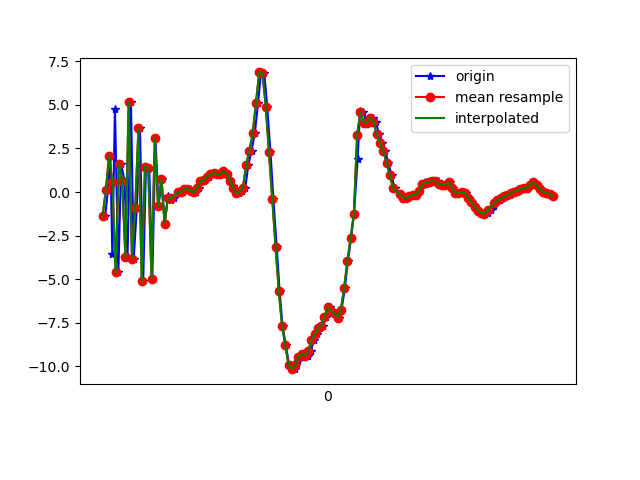

The data file committed next to this chart (first rows):
1617836562576, 532206129576342, -1.3864174, 0.13710785, 7.827018
1617836562593, 532206148807112, 0.106, 1.002, -7.663
1617836562608, 532206168037882, 2.089, 0.4571, 8.774
1617836562620, 532206187268652, -3.571, -0.3539, -5.892
1617836562636, 532206206499422, 4.76, 1.546, 4.486
1617836562657, 532206225730192, -4.605, -1.143, 3.144
1617836562674, 532206244960962, 1.638, 0.3071, -4.014
1617836562694, 532206264191732, 0.6539, -0.1883, 9.614
1617836562713, 532206283422502, -3.722, -1.474, -4.86
1617836562734, 532206302653272, 5.144, 0.5966, 2.407
1617836562751, 532206321884042, -3.818, -0.6657, 5.478
1617836562770, 532206341114812, -0.9032, 1.027, -8.008
1617836562789, 532206360345582, 3.666, 1.532, 6.058
1617836562809, 532206379576352, -5.094, 5.8078766E-4, -1.044
1617836562826, 532206398807122, 1.452, 1.559, -6.585
1617836562846, 532206418037892, 1.38, 0.4528, 7.047
1617836562865, 532206437268662, -4.982, -0.8108, -4.455
1617836562884, 532206456499432, 3.105, 0.8161, -3.485
1617836562903, 532206475730202, -0.8183, -0.8971, 7.924
1617836562922, 532206494960972, 0.732, -0.8504, 3.962
1617836562941, 532206514191742, -1.814, -0.8231, -1.298
1617836562961, 532206533422512, -0.2277, -0.7766, 0.1836
1617836562978, 532206552653282, -0.4371, -0.4106, -0.25
1617836562998, 532206571884052, -0.3401, -0.003061, -0.5853
1617836563024, 532206591114822, -0.07723, 0.2039, -0.867
1617836563036, 532206610345592, 0.03553, 0.4728, -1.005
1617836563055, 532206629576362, 0.02693, 0.8155, -1.158
1617836563074, 532206648807132, 0.1609, 0.8495, -1.186
1617836563093, 532206668037902, 0.1996, 0.7724, -1.075
1617836563113, 532206687268672, 0.06841, 0.443, -0.6745
1617836563131, 532206706499442, -0.009991, 0.29, -0.5376
1617836563150, 532206725730212, 0.2544, 0.4314, -0.8169
1617836563170, 532206744960982, 0.6243, 0.4189, -0.7525
1617836563189, 532206764191752, 0.681, 0.1212, -0.004443
1617836563210, 532206783422522, 0.8791, -0.06115, 0.3186
1617836563225, 532206802653292, 1.011, -0.05321, 0.5168
1617836563246, 532206821884062, 1.088, -0.03621, 0.4336
1617836563264, 532206841114832, 1.021, -0.1426, 0.6457
1617836563286, 532206860345602, 1.04, -0.4652, 1.267
1617836563303, 532206879576372, 1.206, -0.8058, 1.761
1617836563321, 532206898807142, 1.06, -1.286, 2.284
1617836563340, 532206918037912, 0.6423, -1.606, 2.366
1617836563361, 532206937268682, 0.362, -1.229, 2.224
1617836563379, 532206956499452, 0.1381, -0.9471, 2.111
1617836563398, 532206975730222, -0.08162, -0.152, 1.297
1617836563417, 532206994960992, 0.03693, 0.4096, 0.7304
1617836563435, 532207014191762, 0.2622, 0.4578, 0.858
1617836563453, 532207033422532, 1.537, 0.9225, 1.571
1617836563473, 532207052653302, 2.381, 0.987, 3.284
1617836563493, 532207071884072, 3.386, 0.6962, 5.757
1617836563513, 532207091114842, 5.106, 0.4761, 8.517
1617836563531, 532207110345612, 6.86, 0.7085, 11.79
1617836563551, 532207129576382, 6.8, 0.1121, 13.32
1617836563569, 532207148807152, 4.898, -3.526, 14.17
1617836563589, 532207168037922, 2.277, -6.594, 14.12
1617836563607, 532207187268692, -0.4151, -6.715, 11.6
1617836563627, 532207206499462, -3.125, -7.372, 8.813
1617836563645, 532207225730232, -5.67, -8.059, 6.028
1617836563663, 532207244961002, -7.689, -7.598, 2.856
1617836563684, 532207264191772, -8.796, -6.951, 0.2345
1617836563703, 532207283422542, -9.931, -6.333, -1.481
... 84 more rows
